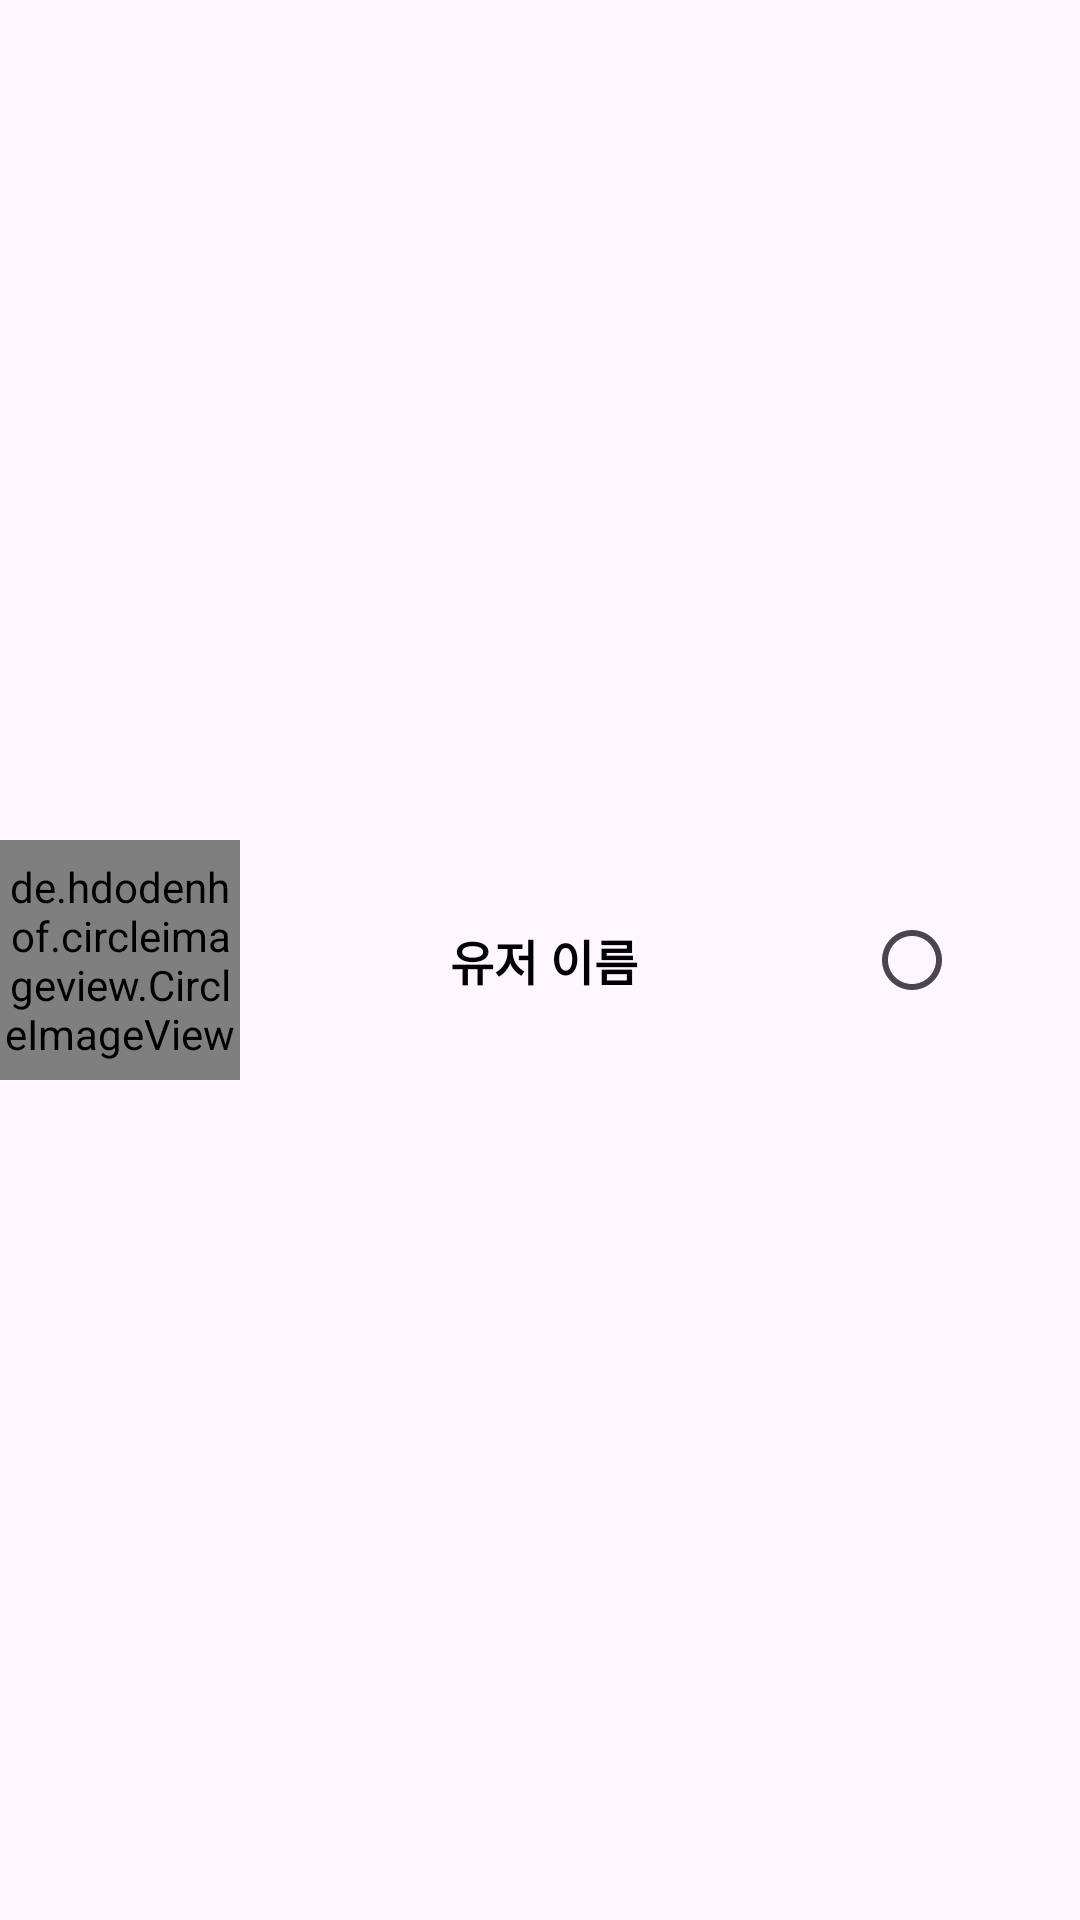

Here is an Android app screen rendered from its layout file. Give the layout XML and the strings, colors and styles it references.
<!-- AndroidManifest.xml: application theme Theme.WhereDU -->
<!-- res/layout/friend_add_list.xml -->
<?xml version="1.0" encoding="utf-8"?>
<LinearLayout xmlns:android="http://schemas.android.com/apk/res/android"
    xmlns:tools="http://schemas.android.com/tools"
    android:orientation="vertical"
    android:layout_width="wrap_content"
    android:layout_height="wrap_content">

    <LinearLayout
        android:layout_width="match_parent"
        android:layout_height="match_parent"
        android:layout_marginTop="10dp"
        android:layout_marginBottom="10dp"
        android:orientation="horizontal"
        tools:ignore="UselessParent">

        <de.hdodenhof.circleimageview.CircleImageView
            android:id="@+id/friendsAddProfileIV"
            android:layout_width="80dp"
            android:layout_height="80dp"
            android:layout_gravity="center"
            android:src="@drawable/free" />

        <TextView
            android:id="@+id/friendsAddNameTV"
            android:layout_width="wrap_content"
            android:layout_height="wrap_content"
            android:layout_gravity="center"
            android:layout_marginStart="70dp"
            android:fontFamily="@font/nanum_light"
            android:text="유저 이름"
            android:textColor="@color/black"
            android:textSize="16sp"
            android:textStyle="bold" />

        <View
            android:layout_width="0dp"
            android:layout_height="0dp"
            android:layout_weight="1"/>

        <CheckBox
            android:id="@+id/friendsAddCB"
            android:layout_width="wrap_content"
            android:layout_height="wrap_content"
            android:gravity="end|center_vertical"
            android:layout_marginEnd="20dp"
            android:button="@drawable/custom_round_checkbox"
            android:layout_gravity="center"/>
    </LinearLayout>
</LinearLayout>
<!-- resources referenced by this layout -->
<resources>
  <color name="black">#FF000000</color>
  <!-- drawable custom_round_checkbox (drawable) -->
  <?xml version="1.0" encoding="utf-8"?>
  <selector xmlns:android="http://schemas.android.com/apk/res/android">
      <item android:drawable="@drawable/custom_round_checkbox_on" android:state_checked="true"/>
      <item android:drawable="@drawable/custom_round_checkbox_off" android:state_checked="false"/>
  </selector>
  <!-- drawable free: jpg bitmap (drawable, 51307 bytes) -->
  <style name="Theme.WhereDU" parent="Base.Theme.WhereDU" />
  <!-- drawable custom_round_checkbox_on (drawable) -->
  <?xml version="1.0" encoding="utf-8"?>
  <vector android:height="24dp" android:tint="@color/DUGreen"
      android:viewportHeight="24.0" android:viewportWidth="24.0"
      android:width="24dp" xmlns:android="http://schemas.android.com/apk/res/android">
     <path android:fillColor="@color/DUGreen" android:pathData="M12,7c-2.76,0 -5,2.24 -5,5s2.24,5 5,5 5,-2.24 5,-5 -2.24,-5 -5,-5zM12,2C6.48,2 2,6.48 2,12s4.48,10 10,10 10,-4.48 10,-10S17.52,2 12,2zM12,20c-4.42,0 -8,-3.58 -8,-8s3.58,-8 8,-8 8,3.58 8,8 -3.58,8 -8,8z"/>
  </vector>
  <!-- drawable custom_round_checkbox_off (drawable) -->
  <?xml version="1.0" encoding="utf-8"?>
  <vector android:height="24dp" android:tint="@color/DUGreen"
      android:viewportHeight="24.0" android:viewportWidth="24.0"
      android:width="24dp" xmlns:android="http://schemas.android.com/apk/res/android">
      <path android:fillColor="@color/DUGreen" android:pathData="M12,2C6.48,2 2,6.48 2,12s4.48,10 10,10 10,-4.48 10,-10S17.52,2 12,2zM12,20c-4.42,0 -8,-3.58 -8,-8s3.58,-8 8,-8 8,3.58 8,8 -3.58,8 -8,8z"/>
  </vector>
  <style name="Base.Theme.WhereDU" parent="Theme.Material3.DayNight.NoActionBar">
          
          <item name="colorPrimary">@color/DUGreen</item>
      </style>
  <color name="DUGreen">#71BF45</color>
</resources>
